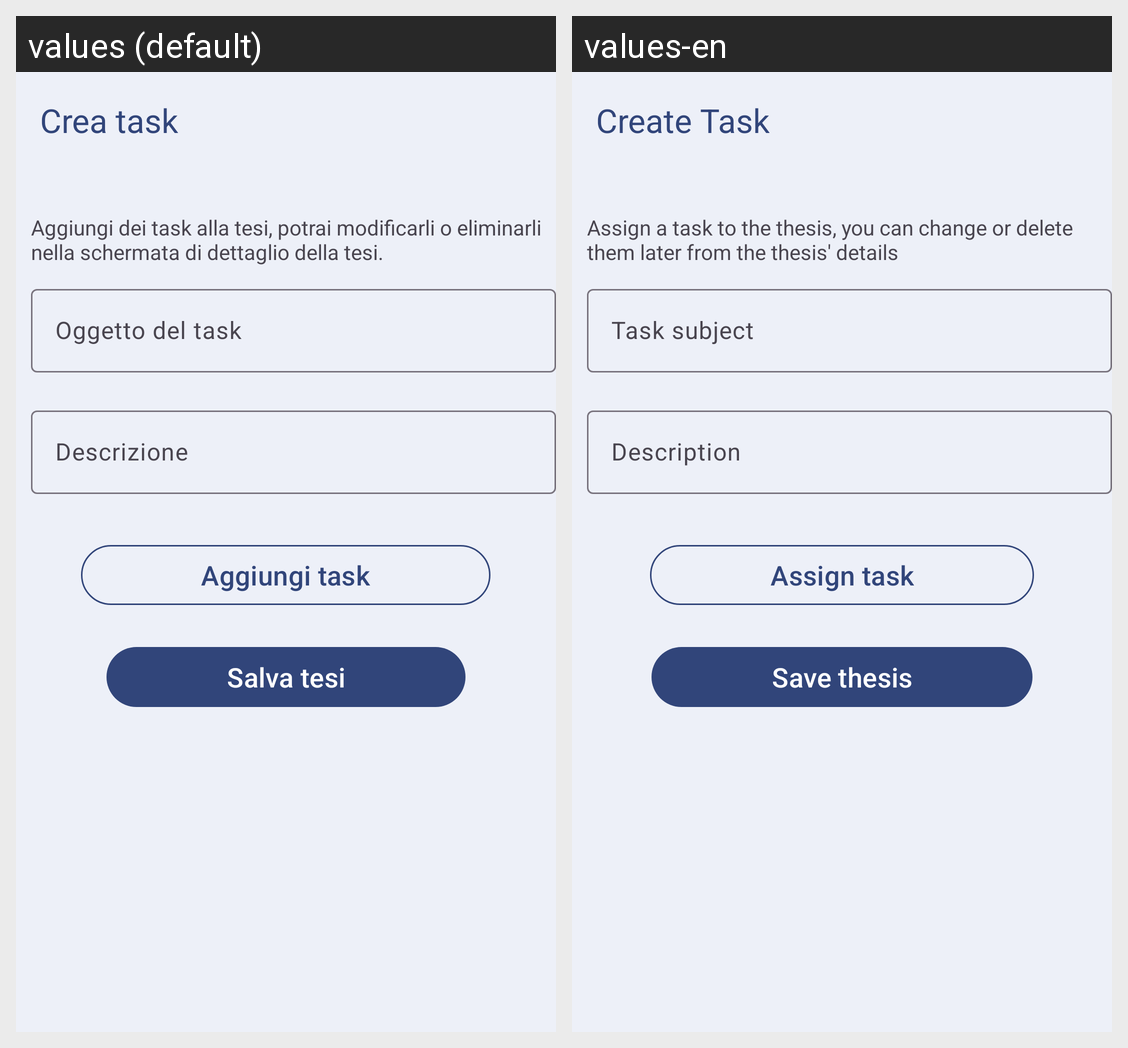

The Android screen above is rendered under two locales of the same app. Produce the string resources it draws, with the default and per-locale values.
Android screen res/layout/activity_crea_task.xml rendered under 2 locales, left to right: values (default), values-en. Device: Nexus 5 (rendered at 1080×1920; each locale shown at half size, 540×960, under a caption strip naming it); theme Theme.LaureApp.
Strings drawn on this screen, with the default value and each locale's value (text and hints the layout hard-codes, and strings that could not be matched under every locale, appear in the picture but are not listed):

crea_task
  values: Crea task
  values-en: Create Task

descrizione_guida_task
  values: Aggiungi dei task alla tesi, potrai modificarli o eliminarli nella schermata di dettaglio della tesi. 
  values-en: Assign a task to the thesis, you can change or delete them later from the thesis' details

oggetto_del_task
  values: Oggetto del task
  values-en: Task subject

descrizione
  values: Descrizione
  values-en: Description

aggiungi_task
  values: Aggiungi task
  values-en: Assign task

salva_tesi
  values: Salva tesi
  values-en: Save thesis
